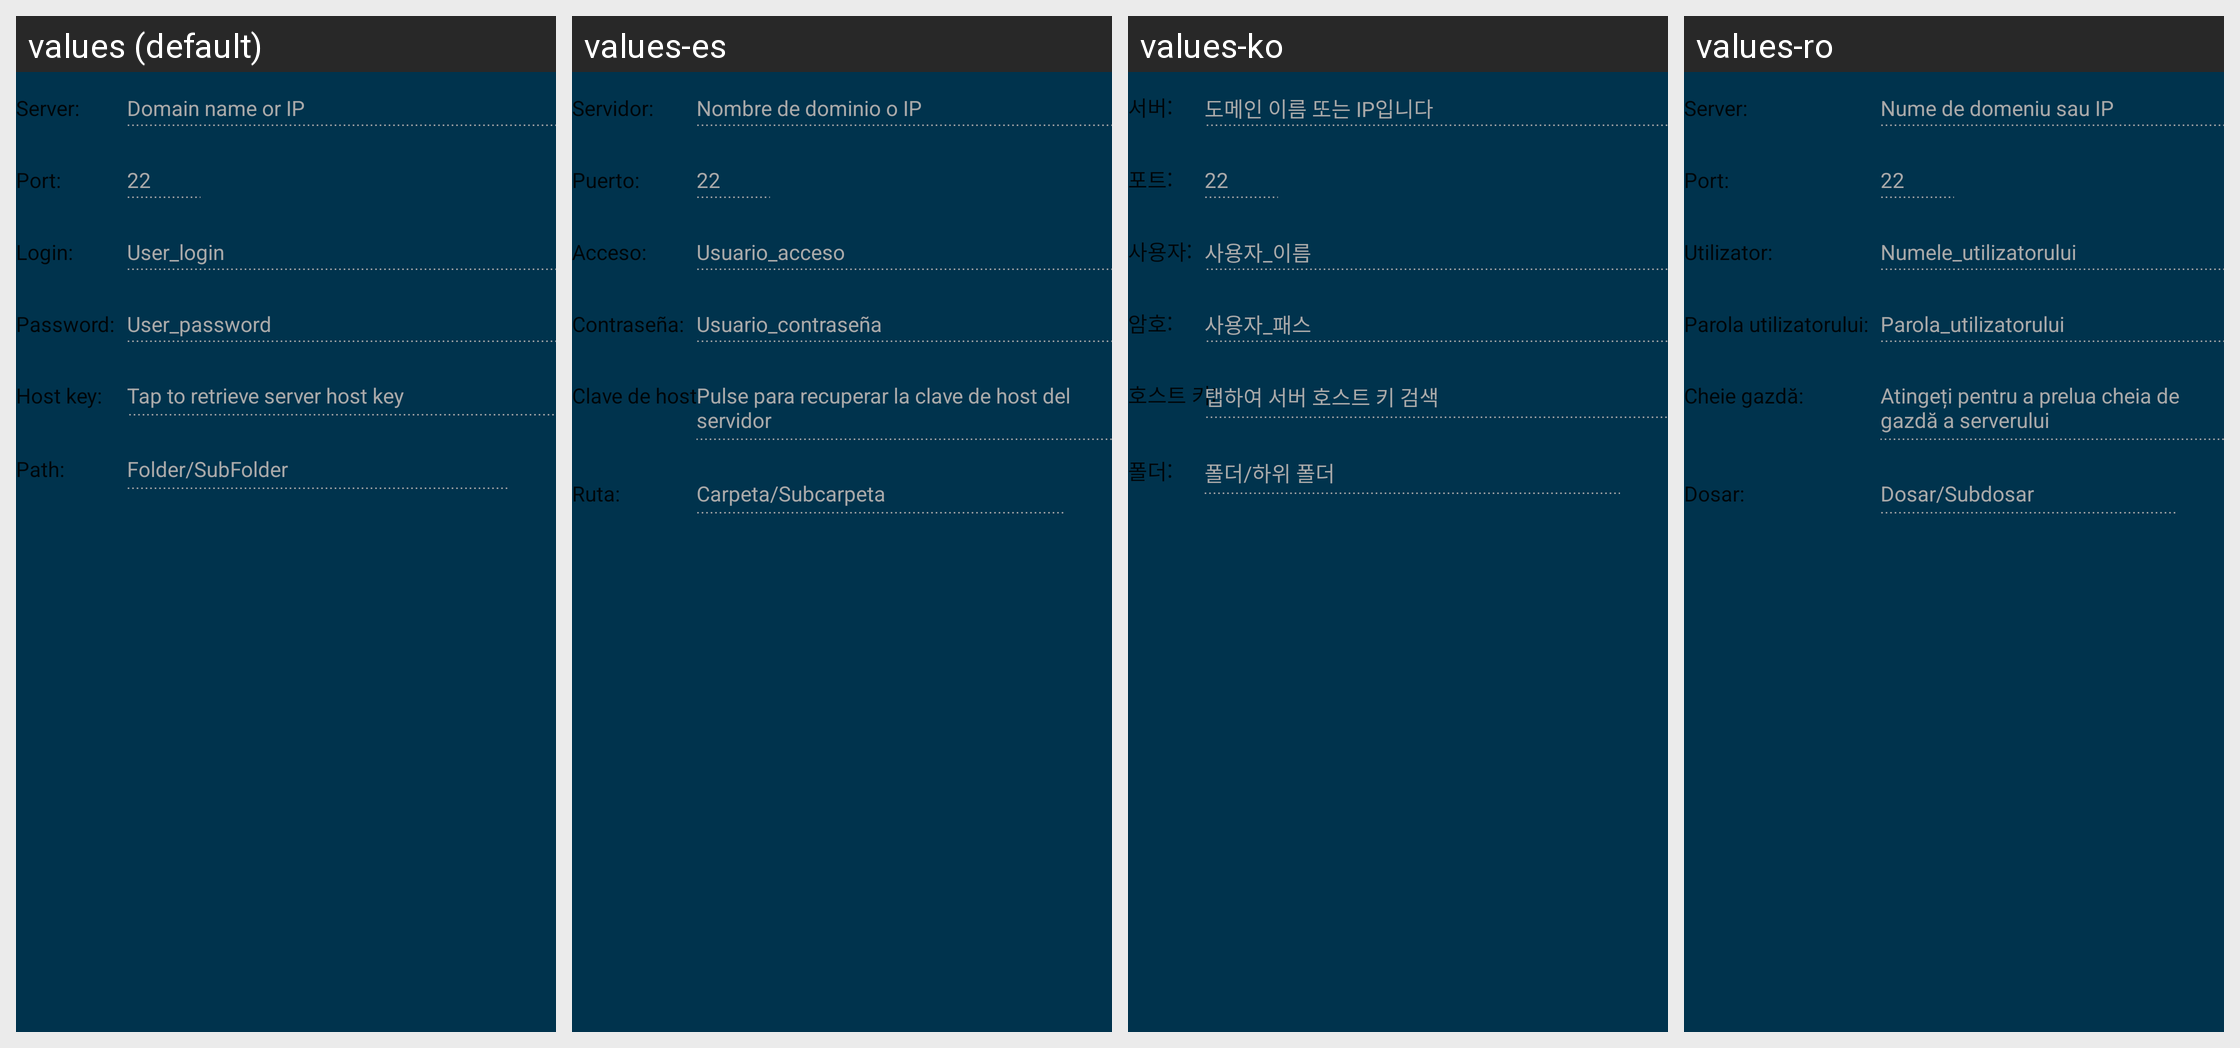

Locale-by-locale string values for the Android screen shown in this grid:
Android screen res/layout/fragment_target_sftp.xml rendered under 4 locales, left to right: values (default), values-es, values-ko, values-ro. Device: Nexus 5 (rendered at 1080×1920; each locale shown at half size, 540×960, under a caption strip naming it); theme AppTheme.
Other locales in the repository, not shown: values-bn, values-cs, values-de, values-el, values-fr, values-hi, values-hu, values-in, values-it, values-ja, values-nl, values-pl, values-pt, values-ru, values-sv, values-tr, values-uk, values-zh.
Strings drawn on this screen, with the default value and each locale's value (text and hints the layout hard-codes, and strings that could not be matched under every locale, appear in the picture but are not listed):

target_common_server
  values: Server:
  values-es: Servidor:
  values-ko: 서버:
  values-ro: Server:

target_common_server_hint
  values: Domain name or IP
  values-es: Nombre de dominio o IP
  values-ko: 도메인 이름 또는 IP입니다
  values-ro: Nume de domeniu sau IP

target_common_port
  values: Port:
  values-es: Puerto:
  values-ko: 포트:
  values-ro: Port:

target_sftp_port_hint
  values: 22
  values-es: 22  [not translated; the default value is used]
  values-ko: 22  [not translated; the default value is used]
  values-ro: 22  [not translated; the default value is used]

target_common_login
  values: Login:
  values-es: Acceso:
  values-ko: 사용자:
  values-ro: Utilizator:

target_common_login_hint
  values: User_login
  values-es: Usuario_acceso
  values-ko: 사용자_이름
  values-ro: Numele_utilizatorului

target_common_password
  values: Password:
  values-es: Contraseña:
  values-ko: 암호:
  values-ro: Parola utilizatorului:

target_common_password_hint
  values: User_password
  values-es: Usuario_contraseña
  values-ko: 사용자_패스
  values-ro: Parola_utilizatorului

target_common_hostkey
  values: Host key:
  values-es: Clave de host:
  values-ko: 호스트 키:
  values-ro: Cheie gazdă:

target_common_hostkey_hint
  values: Tap to retrieve server host key
  values-es: Pulse para recuperar la clave de host del servidor
  values-ko: 탭하여 서버 호스트 키 검색
  values-ro: Atingeți pentru a prelua cheia de gazdă a serverului

target_common_path
  values: Path:
  values-es: Ruta:
  values-ko: 폴더:
  values-ro: Dosar:

target_common_path_hint
  values: Folder/SubFolder
  values-es: Carpeta/Subcarpeta
  values-ko: 폴더/하위 폴더
  values-ro: Dosar/Subdosar
